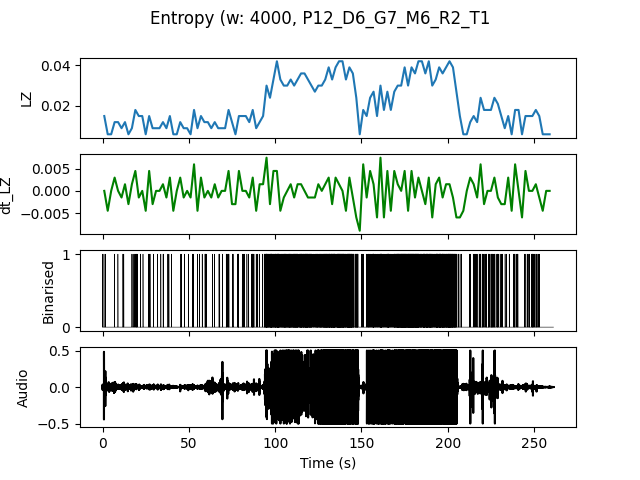

Data behind this chart, as committed beside it:
, t0, LZ, dt_LZ, IOI
0.0, 0.0, 0.01496, 0.0, 0.6667
2.0, 2.0, 0.005983, -0.004487, 0.0
4.0, 4.0, 0.005983, 0.0, 0.0
6.0, 6.0, 0.01197, 0.002991, 2.0
8.0, 8.0, 0.01197, 0.0, 2.0
10.0, 10.0, 0.008974, -0.001496, 2.0
12.0, 12.0, 0.01197, 0.001496, 2.0
14.0, 14.0, 0.005983, -0.002991, 0.0
16.0, 16.0, 0.008974, 0.001496, 1.0
18.0, 18.0, 0.01795, 0.004487, 0.5
20.0, 20.0, 0.01496, -0.001496, 1.0
22.0, 22.0, 0.01496, 0.0, 1.0
24.0, 24.0, 0.005983, -0.004487, 0.0
26.0, 26.0, 0.01496, 0.004487, 0.6667
28.0, 28.0, 0.008974, -0.002991, 2.0
30.0, 30.0, 0.008974, 0.0, 2.0
32.0, 32.0, 0.008974, 0.0, 2.0
34.0, 34.0, 0.01197, 0.001496, 1.0
36.0, 36.0, 0.008974, -0.001496, 2.0
38.0, 38.0, 0.01496, 0.002991, 1.0
40.0, 40.0, 0.005983, -0.004487, 0.0
42.0, 42.0, 0.005983, 0.0, 0.0
44.0, 44.0, 0.01197, 0.002991, 1.0
46.0, 46.0, 0.008974, -0.001496, 2.0
48.0, 48.0, 0.008974, 0.0, 2.0
50.0, 50.0, 0.005983, -0.001496, 0.0
52.0, 52.0, 0.01795, 0.005983, 1.0
54.0, 54.0, 0.008974, -0.004487, 2.0
56.0, 56.0, 0.01496, 0.002991, 1.0
58.0, 58.0, 0.01197, -0.001496, 0.6667
60.0, 60.0, 0.01197, 0.0, 2.0
62.0, 62.0, 0.008974, -0.001496, 2.0
64.0, 64.0, 0.01197, 0.001496, 2.0
66.0, 66.0, 0.008974, -0.001496, 1.0
68.0, 68.0, 0.008974, 0.0, 2.0
70.0, 70.0, 0.008974, 0.0, 1.0
72.0, 72.0, 0.01795, 0.004487, 0.6667
74.0, 74.0, 0.01197, -0.002991, 1.0
76.0, 76.0, 0.005983, -0.002991, 0.0
78.0, 78.0, 0.01496, 0.004487, 0.5
80.0, 80.0, 0.01496, 0.0, 0.6667
82.0, 82.0, 0.01496, 0.0, 1.0
84.0, 84.0, 0.01197, -0.001496, 2.0
86.0, 86.0, 0.01795, 0.002991, 0.3333
88.0, 88.0, 0.008974, -0.004487, 1.0
90.0, 90.0, 0.01197, 0.001496, 2.0
92.0, 92.0, 0.01496, 0.001496, 0.6667
94.0, 94.0, 0.02991, 0.007479, 0.1538
96.0, 96.0, 0.02393, -0.002991, 0.1667
98.0, 98.0, 0.03291, 0.004487, 0.2
100.0, 100.0, 0.04188, 0.004487, 0.125
102.0, 102.0, 0.03291, -0.004487, 0.2
104.0, 104.0, 0.02991, -0.001496, 0.1667
106.0, 106.0, 0.02991, 0.0, 0.2
108.0, 108.0, 0.03291, 0.001496, 0.1538
110.0, 110.0, 0.02991, -0.001496, 0.1429
112.0, 112.0, 0.03291, 0.001496, 0.1818
114.0, 114.0, 0.0359, 0.001496, 0.1429
116.0, 116.0, 0.0359, 0.0, 0.1429
118.0, 118.0, 0.03291, -0.001496, 0.1538
... 70 more rows
